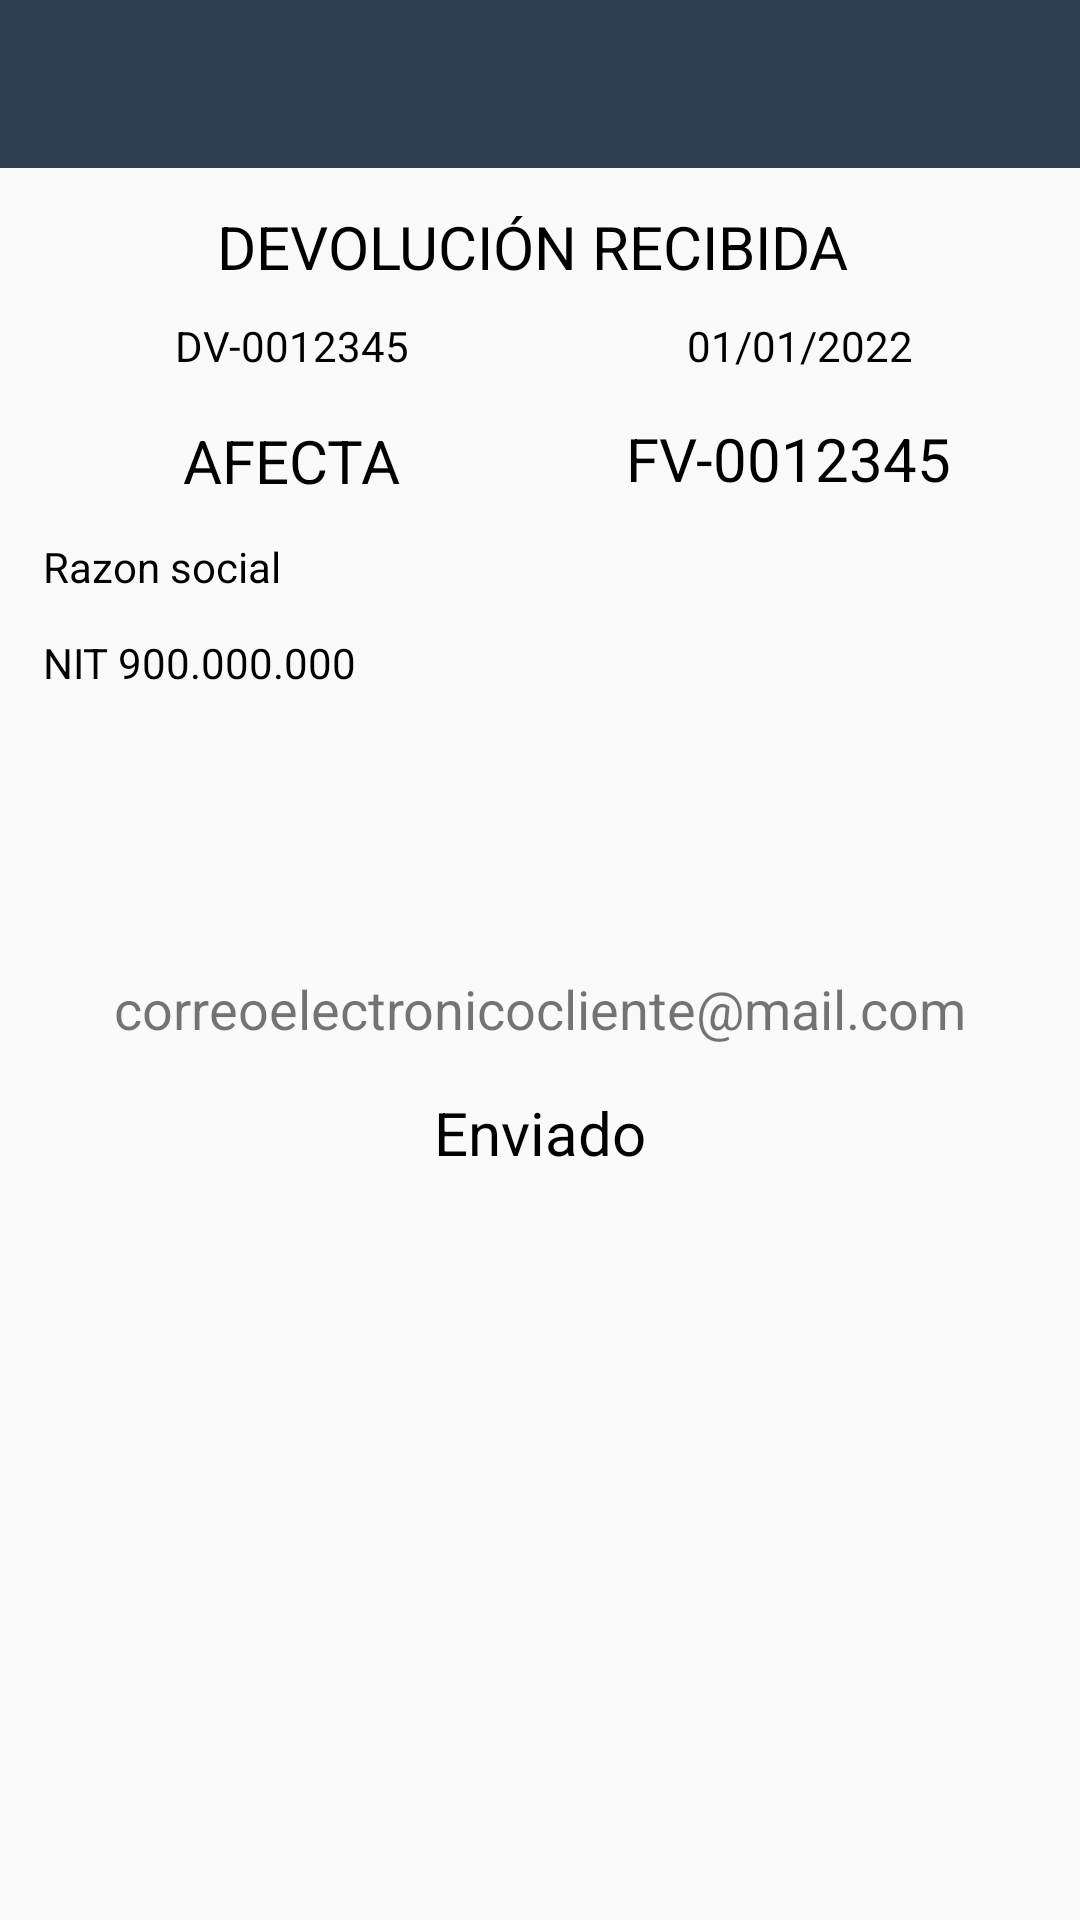

Reconstruct the res/layout file that produces this screen, plus the resources it refers to.
<!-- AndroidManifest.xml: application theme AppTheme -->
<!-- res/layout/activity_devoluciones6.xml -->
<?xml version="1.0" encoding="utf-8"?>
<androidx.constraintlayout.widget.ConstraintLayout xmlns:android="http://schemas.android.com/apk/res/android"
    xmlns:app="http://schemas.android.com/apk/res-auto"
    xmlns:tools="http://schemas.android.com/tools"
    android:layout_width="match_parent"
    android:layout_height="match_parent"
    android:orientation="vertical"
    tools:context=".DevolucionesActivity5">

    <androidx.constraintlayout.widget.Guideline
        android:id="@+id/guideline26"
        android:layout_width="wrap_content"
        android:layout_height="wrap_content"
        android:orientation="horizontal"
        app:layout_constraintGuide_percent="0.5" />

    <androidx.constraintlayout.widget.Guideline
        android:id="@+id/guideline27"
        android:layout_width="wrap_content"
        android:layout_height="wrap_content"
        android:orientation="horizontal"
        app:layout_constraintGuide_percent="0.55" />

    <androidx.constraintlayout.widget.Guideline
        android:id="@+id/guideline28"
        android:layout_width="wrap_content"
        android:layout_height="wrap_content"
        android:orientation="horizontal"
        app:layout_constraintGuide_percent="0.56" />

    <androidx.constraintlayout.widget.Guideline
        android:id="@+id/guideline29"
        android:layout_width="wrap_content"
        android:layout_height="wrap_content"
        android:orientation="horizontal"
        app:layout_constraintGuide_percent="0.62" />

    <include
        layout="@layout/action_bar_toolbar"/>

    <androidx.constraintlayout.widget.Barrier
        android:layout_width="wrap_content"
        android:layout_height="wrap_content"
        app:barrierDirection="top"
        tools:layout_editor_absoluteX="58dp"
        tools:layout_editor_absoluteY="110dp" />

    <androidx.constraintlayout.widget.Guideline
        android:id="@+id/guideline2"
        android:layout_width="wrap_content"
        android:layout_height="wrap_content"
        android:orientation="horizontal"
        app:layout_constraintGuide_percent="0.1" />

    <androidx.constraintlayout.widget.Guideline
        android:id="@+id/guideline4"
        android:layout_width="wrap_content"
        android:layout_height="wrap_content"
        android:orientation="vertical"
        app:layout_constraintGuide_percent="0.04" />

    <androidx.constraintlayout.widget.Guideline
        android:id="@+id/guideline6"
        android:layout_width="wrap_content"
        android:layout_height="wrap_content"
        android:orientation="vertical"
        app:layout_constraintGuide_percent="0.96" />

    <androidx.constraintlayout.widget.Guideline
        android:id="@+id/guideline7"
        android:layout_width="wrap_content"
        android:layout_height="wrap_content"
        android:orientation="horizontal"
        app:layout_constraintGuide_percent="0.32" />

    <Button
        android:id="@+id/btnNvRecaudo"
        android:layout_width="0dp"
        android:layout_height="0dp"
        android:background="@drawable/round_maingreen"
        android:text="+"
        android:textColor="#FFFFFF"
        android:textSize="30dp"
        app:layout_constraintStart_toStartOf="@+id/guideline4"
        app:layout_constraintTop_toTopOf="@+id/guideline2" />

    <androidx.constraintlayout.widget.Guideline
        android:id="@+id/guideline8"
        android:layout_width="wrap_content"
        android:layout_height="wrap_content"
        android:orientation="horizontal"
        app:layout_constraintGuide_percent="0.16" />

    <androidx.constraintlayout.widget.Guideline
        android:id="@+id/guideline9"
        android:layout_width="wrap_content"
        android:layout_height="wrap_content"
        android:orientation="horizontal"
        app:layout_constraintGuide_percent="0.2" />

    <androidx.constraintlayout.widget.Guideline
        android:id="@+id/guideline10"
        android:layout_width="wrap_content"
        android:layout_height="wrap_content"
        android:orientation="horizontal"
        app:layout_constraintGuide_percent="0.21" />

    <androidx.constraintlayout.widget.Guideline
        android:id="@+id/guideline11"
        android:layout_width="wrap_content"
        android:layout_height="wrap_content"
        android:orientation="horizontal"
        app:layout_constraintGuide_percent="0.27" />

    <androidx.constraintlayout.widget.Guideline
        android:id="@+id/guideline12"
        android:layout_width="wrap_content"
        android:layout_height="wrap_content"
        android:orientation="vertical"
        app:layout_constraintGuide_percent="0.5" />

    <TextView
        android:id="@+id/textView2"
        android:layout_width="wrap_content"
        android:layout_height="wrap_content"
        android:text="DEVOLUCIÓN RECIBIDA "
        android:textColor="#000000"
        android:textSize="20dp"
        app:layout_constraintBottom_toTopOf="@+id/guideline8"
        app:layout_constraintEnd_toStartOf="@+id/guideline6"
        app:layout_constraintStart_toStartOf="@+id/guideline4"
        app:layout_constraintTop_toTopOf="@+id/guideline2"
        app:layout_constraintVertical_bias="0.411" />

    <TextView
        android:id="@+id/textView12"
        android:layout_width="wrap_content"
        android:layout_height="wrap_content"
        android:text="FV-0012345"
        android:textColor="#000000"
        android:textSize="20dp"
        app:layout_constraintBottom_toTopOf="@+id/guideline11"
        app:layout_constraintEnd_toStartOf="@+id/guideline6"
        app:layout_constraintHorizontal_bias="0.498"
        app:layout_constraintStart_toStartOf="@+id/guideline12"
        app:layout_constraintTop_toTopOf="@+id/guideline10"
        app:layout_constraintVertical_bias="0.437" />

    <TextView
        android:id="@+id/textView8"
        android:layout_width="wrap_content"
        android:layout_height="wrap_content"
        android:text="DV-0012345"
        android:textColor="#000000"
        app:layout_constraintBottom_toTopOf="@+id/guideline9"
        app:layout_constraintEnd_toStartOf="@+id/guideline12"
        app:layout_constraintStart_toStartOf="@+id/guideline4"
        app:layout_constraintTop_toTopOf="@+id/guideline8" />

    <TextView
        android:id="@+id/textView11"
        android:layout_width="wrap_content"
        android:layout_height="wrap_content"
        android:text="01/01/2022"
        android:textColor="#000000"
        app:layout_constraintBottom_toTopOf="@+id/guideline9"
        app:layout_constraintEnd_toStartOf="@+id/guideline6"
        app:layout_constraintHorizontal_bias="0.544"
        app:layout_constraintStart_toStartOf="@+id/guideline12"
        app:layout_constraintTop_toTopOf="@+id/guideline8" />

    <androidx.constraintlayout.widget.Guideline
        android:id="@+id/guideline14"
        android:layout_width="wrap_content"
        android:layout_height="wrap_content"
        android:orientation="horizontal"
        app:layout_constraintGuide_percent="0.37" />

    <androidx.constraintlayout.widget.Guideline
        android:id="@+id/guideline15"
        android:layout_width="wrap_content"
        android:layout_height="wrap_content"
        android:orientation="horizontal"
        app:layout_constraintGuide_percent="0.38" />

    <TextView
        android:id="@+id/textView21"
        android:layout_width="wrap_content"
        android:layout_height="wrap_content"
        android:text="Razon social"
        android:textColor="#000000"
        app:layout_constraintBottom_toTopOf="@+id/guideline7"
        app:layout_constraintStart_toStartOf="@+id/guideline4"
        app:layout_constraintTop_toTopOf="@+id/guideline11" />

    <TextView
        android:id="@+id/textView22"
        android:layout_width="wrap_content"
        android:layout_height="wrap_content"
        android:text="NIT 900.000.000"
        android:textColor="#000000"
        app:layout_constraintBottom_toTopOf="@+id/guideline14"
        app:layout_constraintStart_toStartOf="@+id/guideline4"
        app:layout_constraintTop_toTopOf="@+id/guideline7" />

    <TextView
        android:id="@+id/textView18"
        android:layout_width="wrap_content"
        android:layout_height="wrap_content"
        android:text="AFECTA"
        android:textColor="#000000"
        android:textSize="20dp"
        app:layout_constraintBottom_toTopOf="@+id/guideline11"
        app:layout_constraintEnd_toStartOf="@+id/guideline12"
        app:layout_constraintStart_toStartOf="@+id/guideline4"
        app:layout_constraintTop_toTopOf="@+id/guideline10" />

    <TextView
        android:id="@+id/textView25"
        android:layout_width="wrap_content"
        android:layout_height="wrap_content"
        android:text="correoelectronicocliente@mail.com"
        android:textSize="18dp"
        app:layout_constraintBottom_toTopOf="@+id/guideline27"
        app:layout_constraintEnd_toStartOf="@+id/guideline6"
        app:layout_constraintStart_toStartOf="@+id/guideline4"
        app:layout_constraintTop_toTopOf="@+id/guideline26" />

    <TextView
        android:id="@+id/textView26"
        android:layout_width="wrap_content"
        android:layout_height="wrap_content"
        android:text="Enviado"
        android:textColor="#000000"
        android:textSize="20dp"
        app:layout_constraintBottom_toTopOf="@+id/guideline29"
        app:layout_constraintEnd_toStartOf="@+id/guideline6"
        app:layout_constraintStart_toStartOf="@+id/guideline4"
        app:layout_constraintTop_toTopOf="@+id/guideline28" />

</androidx.constraintlayout.widget.ConstraintLayout>
<!-- res/layout/action_bar_toolbar.xml (included above) -->
<?xml version="1.0" encoding="utf-8"?>
<com.google.android.material.appbar.AppBarLayout
    xmlns:android="http://schemas.android.com/apk/res/android"
    android:layout_width="match_parent"
    android:layout_height="wrap_content"
    xmlns:app="http://schemas.android.com/apk/res-auto">

   <androidx.appcompat.widget.Toolbar
        android:id="@+id/toolbar"
        android:layout_width="match_parent"
        android:layout_height="wrap_content"
        android:background="@color/colorThemePrimary"
        app:theme="@style/ToolbarTheme"/>

</com.google.android.material.appbar.AppBarLayout >
<!-- resources referenced by this layout -->
<resources>
  <color name="colorThemePrimary">#2C3E50</color>
  <!-- drawable round_maingreen (drawable) -->
  <?xml version="1.0" encoding="utf-8"?>
  <shape xmlns:android="http://schemas.android.com/apk/res/android"
      android:shape="rectangle">
      <solid android:color="@color/colorMainGreen"/>
      <corners android:bottomRightRadius="50dp"
          android:bottomLeftRadius="50dp"
          android:topRightRadius="50dp"
          android:topLeftRadius="50dp"/>
  </shape>
  <style name="ToolbarTheme">
          <item name="colorControlNormal">@color/white</item>
          <item name="titleTextColor">@color/white</item>
      </style>
  
      //Diseño del dataPicker
  <style name="AppTheme" parent="Theme.AppCompat.Light.NoActionBar">
          <item name="colorPrimary">@color/colorThemePrimary</item>
          <item name="colorPrimaryDark">@color/colorThemeSecondary</item>
          <item name="colorAccent">@color/colorThemeSuccess</item>
  
      </style>
  <color name="colorMainGreen">#178600</color>
  <color name="white">#FFFFFFFF</color>
  <color name="colorThemeSecondary">#6F7D7E</color>
  <color name="colorThemeSuccess">#18BC9C</color>
</resources>
